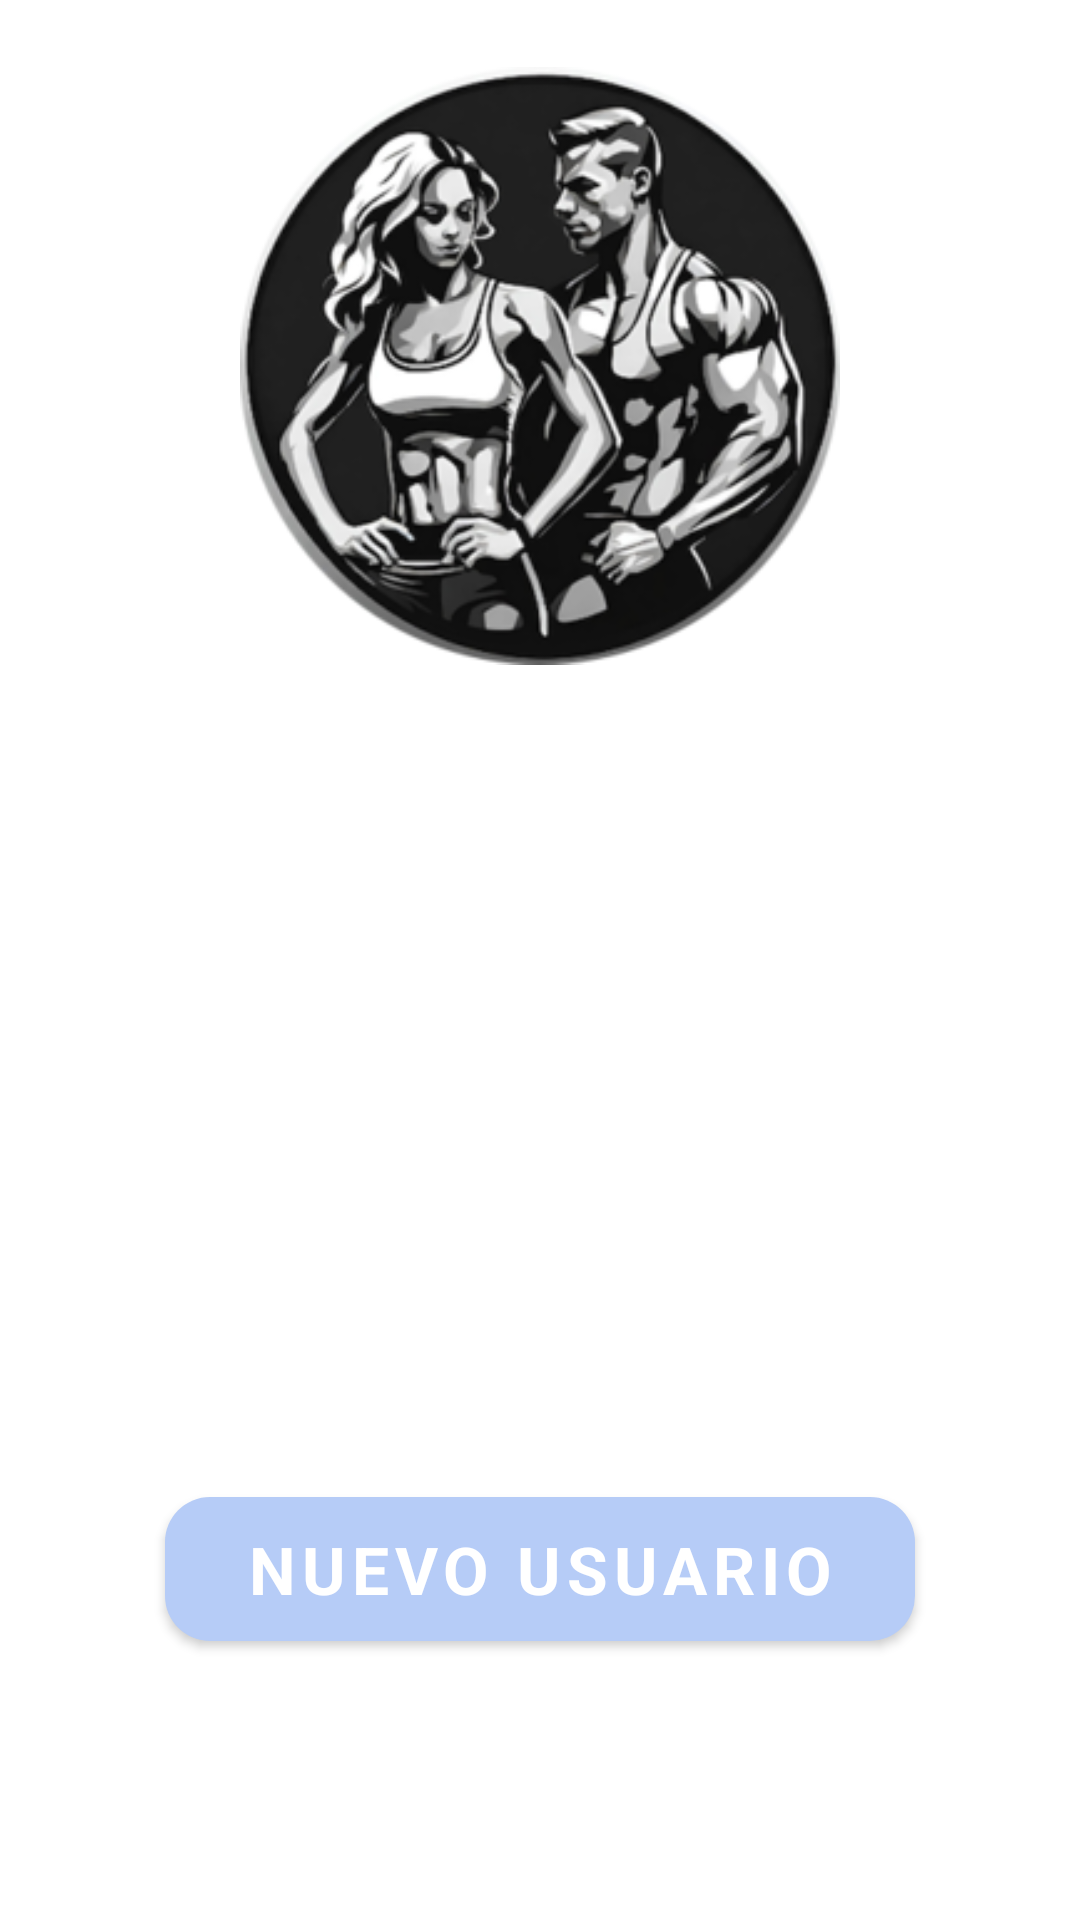

Here is an Android app screen rendered from its layout file. Give the layout XML and the strings, colors and styles it references.
<!-- AndroidManifest.xml: application theme Theme.FITTraining -->
<!-- res/layout/activity_main_activity.xml -->
<?xml version="1.0" encoding="utf-8"?>
<androidx.constraintlayout.widget.ConstraintLayout xmlns:android="http://schemas.android.com/apk/res/android"
    xmlns:app="http://schemas.android.com/apk/res-auto"
    xmlns:tools="http://schemas.android.com/tools"
    android:id="@+id/main"
    android:layout_width="match_parent"
    android:layout_height="match_parent"
    tools:context=".MainActivity">


    <ImageView
        android:id="@+id/iv_logo"
        android:layout_width="200dp"
        android:layout_height="200dp"
        android:src="@drawable/logo_round"
        android:contentDescription="@string/app_name"
        app:layout_constraintBottom_toBottomOf="parent"
        app:layout_constraintEnd_toEndOf="parent"
        app:layout_constraintStart_toStartOf="parent"
        app:layout_constraintTop_toTopOf="parent"
        app:layout_constraintVertical_bias="0.05" />

    <androidx.recyclerview.widget.RecyclerView
        android:id="@+id/rv_usuarios"
        android:layout_width="match_parent"
        android:layout_height="250dp"
        android:layout_marginHorizontal="10dp"
        android:layout_marginVertical="5dp"
        android:scrollbars="horizontal"
        app:layout_constraintBottom_toBottomOf="parent"
        app:layout_constraintEnd_toEndOf="parent"
        app:layout_constraintStart_toStartOf="parent"
        app:layout_constraintTop_toBottomOf="@id/iv_logo"
        app:layout_constraintVertical_bias="0.2" />

    <com.google.android.material.button.MaterialButton
        android:id="@+id/bt_nuevo_usuario"
        android:layout_width="250dp"
        android:layout_height="60dp"
        android:text="@string/new_user"
        style="@style/button_nuevo_usuario"
        app:layout_constraintBottom_toBottomOf="parent"
        app:layout_constraintEnd_toEndOf="parent"
        app:layout_constraintStart_toStartOf="parent"
        app:layout_constraintTop_toTopOf="parent"
        app:layout_constraintVertical_bias="0.85" />

</androidx.constraintlayout.widget.ConstraintLayout>
<!-- resources referenced by this layout -->
<resources>
  <!-- drawable logo_round: png bitmap (drawable, 85567 bytes) -->
  <string name="app_name">FITTraining</string>
  <string name="new_user">Nuevo usuario</string>
  <style name="button_nuevo_usuario">
          <item name="android:fontFamily">sans-serif</item>
          <item name="android:textSize">22sp</item>
          <item name="android:textAlignment">center</item>
          <item name="android:textColor">@color/white</item>
          <item name="android:textStyle">bold</item>
          <item name="cornerRadius">15sp</item>
          <item name="backgroundTint">@color/very_light_blue</item>
          <item name="android:textAllCaps">true</item>
      </style>
  <style name="Theme.FITTraining" parent="Theme.MaterialComponents.DayNight.NoActionBar">
          
          <item name="colorPrimary">@color/black</item>
          <item name="colorPrimaryVariant">@color/white</item>
          <item name="colorOnPrimary">@color/white</item>
          
          <item name="colorSecondary">@color/white</item>
          <item name="colorSecondaryVariant">@color/grey</item>
          <item name="colorOnSecondary">@color/black</item>
          
          <item name="android:statusBarColor">?attr/colorPrimaryVariant</item>
          
      </style>
  <color name="white">#FFFFFFFF</color>
  <color name="very_light_blue">#B6CCF7</color>
  <color name="black">#FF000000</color>
  <color name="grey">#dcdcdc</color>
</resources>
